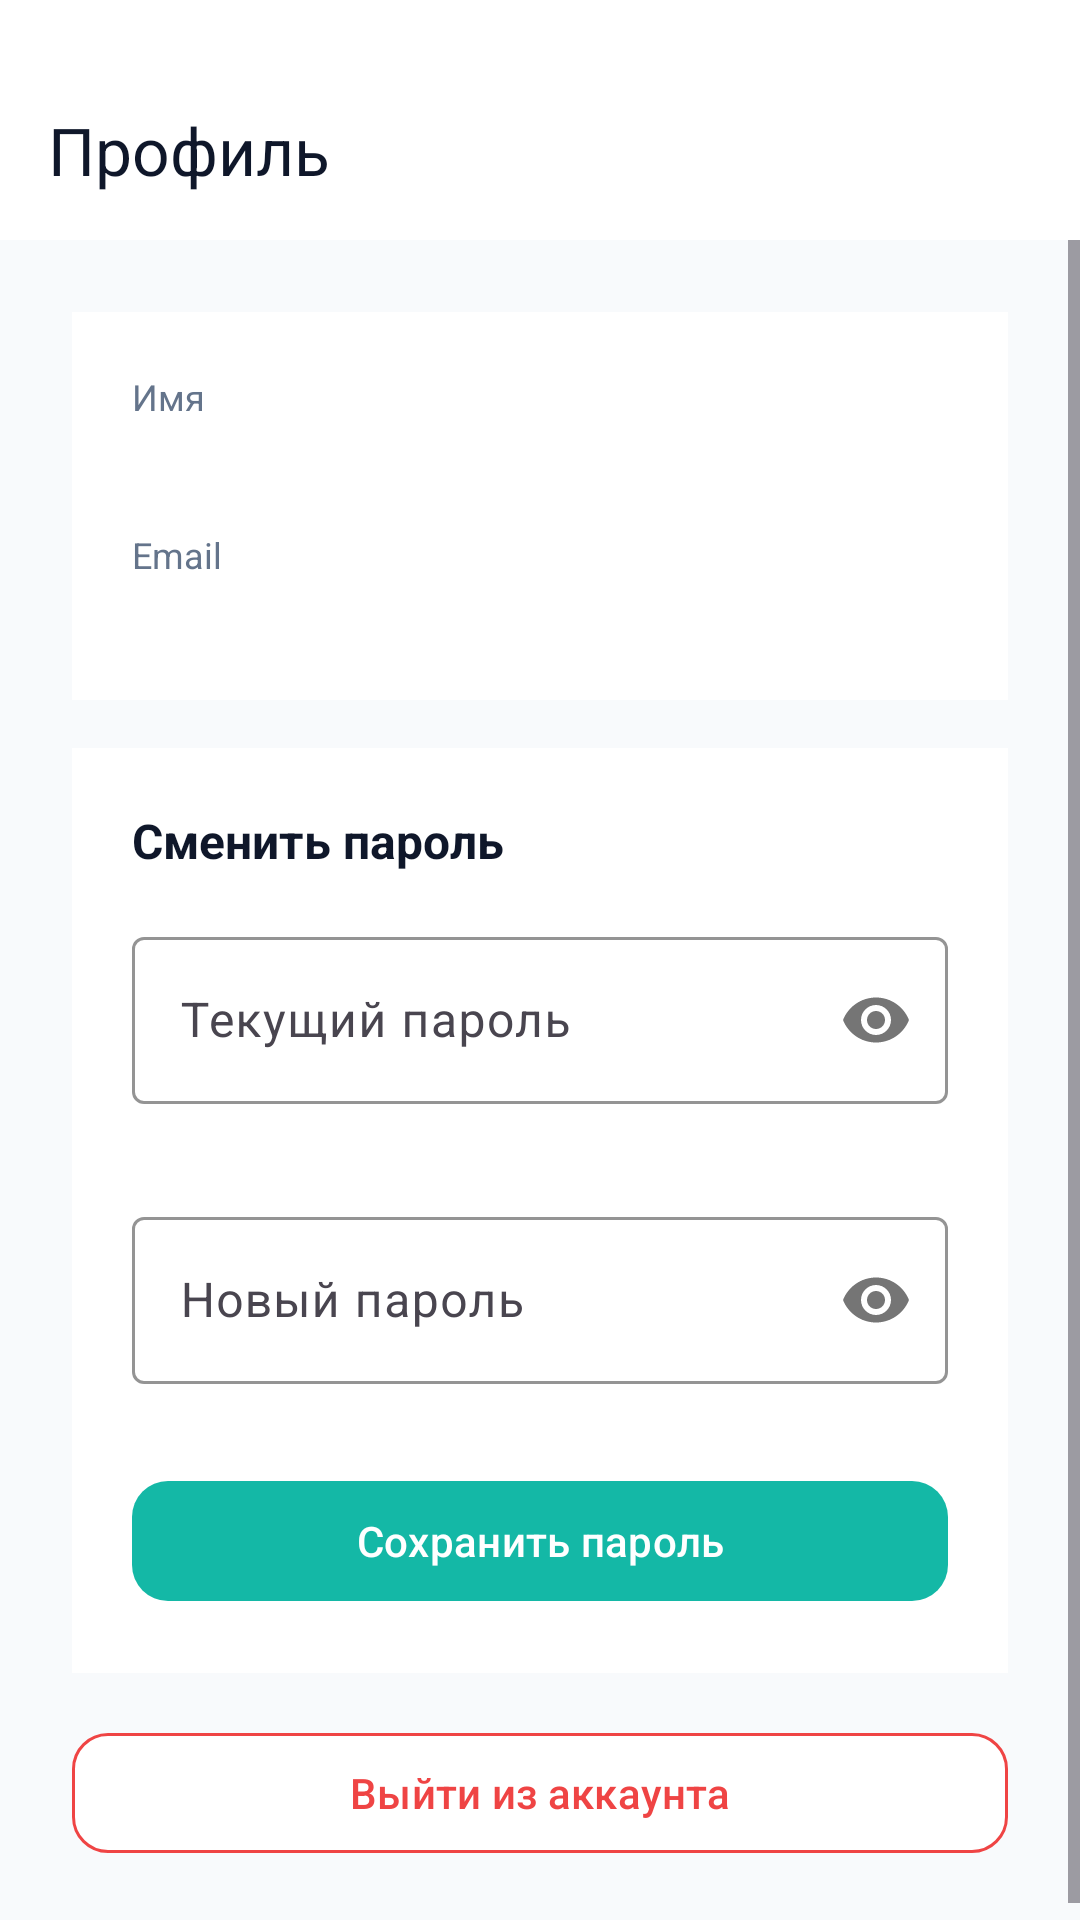

Layout XML and referenced resources for this Android screen:
<!-- AndroidManifest.xml: application theme Theme.VirtualDeputy -->
<!-- res/layout/activity_profile.xml -->
<?xml version="1.0" encoding="utf-8"?>
<LinearLayout
    xmlns:android="http://schemas.android.com/apk/res/android"
    xmlns:app="http://schemas.android.com/apk/res-auto"
    android:layout_width="match_parent"
    android:layout_height="match_parent"
    android:background="@color/colorBackground"
    android:orientation="vertical">

    <com.google.android.material.appbar.MaterialToolbar
        android:id="@+id/toolbar"
        android:layout_width="match_parent"
        android:layout_height="80dp"
        android:paddingTop="20dp"
        android:background="@color/colorSurface"
        app:navigationIcon="@drawable/ic_arrow_back"
        app:title="@string/profile_title"
        app:titleTextColor="@color/colorOnBackground" />

    <ScrollView
        android:layout_width="match_parent"
        android:layout_height="0dp"
        android:layout_weight="1">

        <LinearLayout
            android:layout_width="match_parent"
            android:layout_height="wrap_content"
            android:orientation="vertical"
            android:padding="24dp">

            
            <LinearLayout
                android:layout_width="match_parent"
                android:layout_height="wrap_content"
                android:background="@color/colorSurface"
                android:orientation="vertical"
                android:padding="20dp"
                android:layout_marginBottom="16dp">

                <TextView
                    android:layout_width="wrap_content"
                    android:layout_height="wrap_content"
                    android:text="@string/label_name"
                    android:textColor="@color/colorTextSecondary"
                    android:textSize="12sp" />

                <TextView
                    android:id="@+id/tvName"
                    android:layout_width="wrap_content"
                    android:layout_height="wrap_content"
                    android:textColor="@color/colorOnBackground"
                    android:textSize="18sp"
                    android:textStyle="bold"
                    android:layout_marginBottom="12dp" />

                <TextView
                    android:layout_width="wrap_content"
                    android:layout_height="wrap_content"
                    android:text="@string/label_email"
                    android:textColor="@color/colorTextSecondary"
                    android:textSize="12sp" />

                <TextView
                    android:id="@+id/tvEmail"
                    android:layout_width="wrap_content"
                    android:layout_height="wrap_content"
                    android:textColor="@color/colorOnBackground"
                    android:textSize="15sp" />
            </LinearLayout>

            
            <LinearLayout
                android:layout_width="match_parent"
                android:layout_height="wrap_content"
                android:background="@color/colorSurface"
                android:orientation="vertical"
                android:padding="20dp"
                android:layout_marginBottom="16dp">

                <TextView
                    android:layout_width="wrap_content"
                    android:layout_height="wrap_content"
                    android:layout_marginBottom="16dp"
                    android:text="@string/change_password_title"
                    android:textColor="@color/colorOnBackground"
                    android:textSize="16sp"
                    android:textStyle="bold" />

                <com.google.android.material.textfield.TextInputLayout
                    android:id="@+id/tilCurrentPassword"
                    android:layout_width="match_parent"
                    android:layout_height="wrap_content"
                    android:hint="@string/hint_current_password"
                    app:passwordToggleEnabled="true"
                    app:boxStrokeColor="@color/colorPrimary"
                    app:errorEnabled="true"
                    style="@style/Widget.Material3.TextInputLayout.OutlinedBox">

                    <com.google.android.material.textfield.TextInputEditText
                        android:id="@+id/etCurrentPassword"
                        android:layout_width="match_parent"
                        android:layout_height="wrap_content"
                        android:inputType="textPassword"
                        android:imeOptions="actionNext" />
                </com.google.android.material.textfield.TextInputLayout>

                <com.google.android.material.textfield.TextInputLayout
                    android:id="@+id/tilNewPassword"
                    android:layout_width="match_parent"
                    android:layout_height="wrap_content"
                    android:layout_marginTop="12dp"
                    android:hint="@string/hint_new_password"
                    app:passwordToggleEnabled="true"
                    app:boxStrokeColor="@color/colorPrimary"
                    app:errorEnabled="true"
                    style="@style/Widget.Material3.TextInputLayout.OutlinedBox">

                    <com.google.android.material.textfield.TextInputEditText
                        android:id="@+id/etNewPassword"
                        android:layout_width="match_parent"
                        android:layout_height="wrap_content"
                        android:inputType="textPassword"
                        android:imeOptions="actionDone" />
                </com.google.android.material.textfield.TextInputLayout>

                <ProgressBar
                    android:id="@+id/progressBar"
                    android:layout_width="wrap_content"
                    android:layout_height="wrap_content"
                    android:layout_marginTop="12dp"
                    android:visibility="gone" />

                <com.google.android.material.button.MaterialButton
                    android:id="@+id/btnChangePassword"
                    android:layout_width="match_parent"
                    android:layout_height="48dp"
                    android:layout_marginTop="8dp"
                    android:text="@string/btn_save_password"
                    app:backgroundTint="@color/colorPrimary"
                    app:cornerRadius="12dp" />
            </LinearLayout>

            
            <com.google.android.material.button.MaterialButton
                android:id="@+id/btnLogout"
                android:layout_width="match_parent"
                android:layout_height="48dp"
                android:text="@string/btn_logout"
                android:textColor="@color/colorError"
                app:backgroundTint="@color/colorSurface"
                app:strokeColor="@color/colorError"
                app:strokeWidth="1dp"
                app:cornerRadius="12dp"
                style="@style/Widget.Material3.Button.OutlinedButton" />

        </LinearLayout>
    </ScrollView>
</LinearLayout>
<!-- resources referenced by this layout -->
<resources>
  <color name="colorBackground">#F8FAFC</color>
  <color name="colorError">#EF4444</color>
  <color name="colorOnBackground">#0F172A</color>
  <color name="colorPrimary">#14B8A6</color>
  <color name="colorSurface">#FFFFFF</color>
  <color name="colorTextSecondary">#64748B</color>
  <string name="btn_logout">Выйти из аккаунта</string>
  <string name="btn_save_password">Сохранить пароль</string>
  <string name="change_password_title">Сменить пароль</string>
  <string name="hint_current_password">Текущий пароль</string>
  <string name="hint_new_password">Новый пароль</string>
  <string name="label_email">Email</string>
  <string name="label_name">Имя</string>
  <string name="profile_title">Профиль</string>
  <style name="Theme.VirtualDeputy" parent="Base.Theme.VirtualDeputy" />
  <style name="Base.Theme.VirtualDeputy" parent="Theme.Material3.DayNight.NoActionBar">
          <item name="colorPrimary">@color/colorPrimary</item>
          <item name="colorSecondary">@color/colorSecondary</item>
          <item name="colorError">@color/colorError</item>
          <item name="android:windowBackground">@color/colorBackground</item>
          <item name="android:statusBarColor">@color/colorSurface</item>
          <item name="android:navigationBarColor">@color/colorBackground</item>
          
          <item name="colorSurfaceContainerHigh">@color/colorSurface</item>
          
          <item name="android:textColorHighlight">@color/colorTextHighlight</item>
          <item name="android:textSelectHandle">@drawable/text_select_handle</item>
          <item name="android:textSelectHandleLeft">@drawable/text_select_handle_left</item>
          <item name="android:textSelectHandleRight">@drawable/text_select_handle_right</item>
          
          <item name="materialCardViewStyle">@style/App.CardView</item>
      </style>
  <color name="colorSecondary">#2DD4BF</color>
  <color name="colorTextHighlight">#55404040</color>
  <!-- drawable text_select_handle_right (drawable) -->
  <?xml version="1.0" encoding="utf-8"?>
  <shape xmlns:android="http://schemas.android.com/apk/res/android"
      android:shape="oval">
      <solid android:color="@color/colorSelectionHandle" />
      <size android:width="20dp" android:height="20dp" />
  </shape>
  <style name="App.CardView" parent="Widget.Material3.CardView.Elevated">
          <item name="strokeColor">@android:color/transparent</item>
          <item name="strokeWidth">0dp</item>
      </style>
  <color name="colorSelectionHandle">#505050</color>
</resources>
